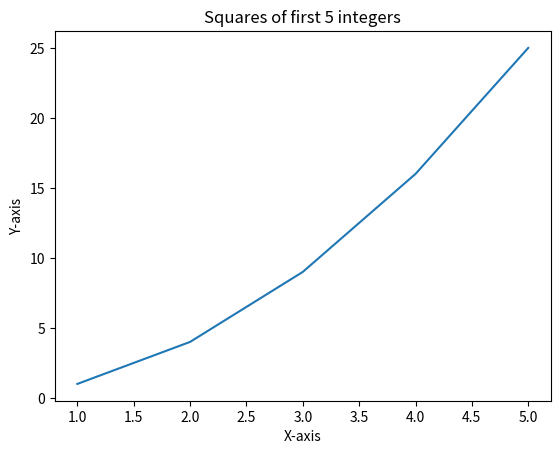

Write Python code to recreate this figure.
import matplotlib.pyplot as plt
# plt.test()
import pandas as pd
import numpy as np

x = [1,2,3,4,5]
y = [1,4,9,16,25]

plt.plot(x,y)

plt.xlabel("X-axis")
plt.ylabel("Y-axis")
plt.title("Squares of first 5 integers")

plt.show()
